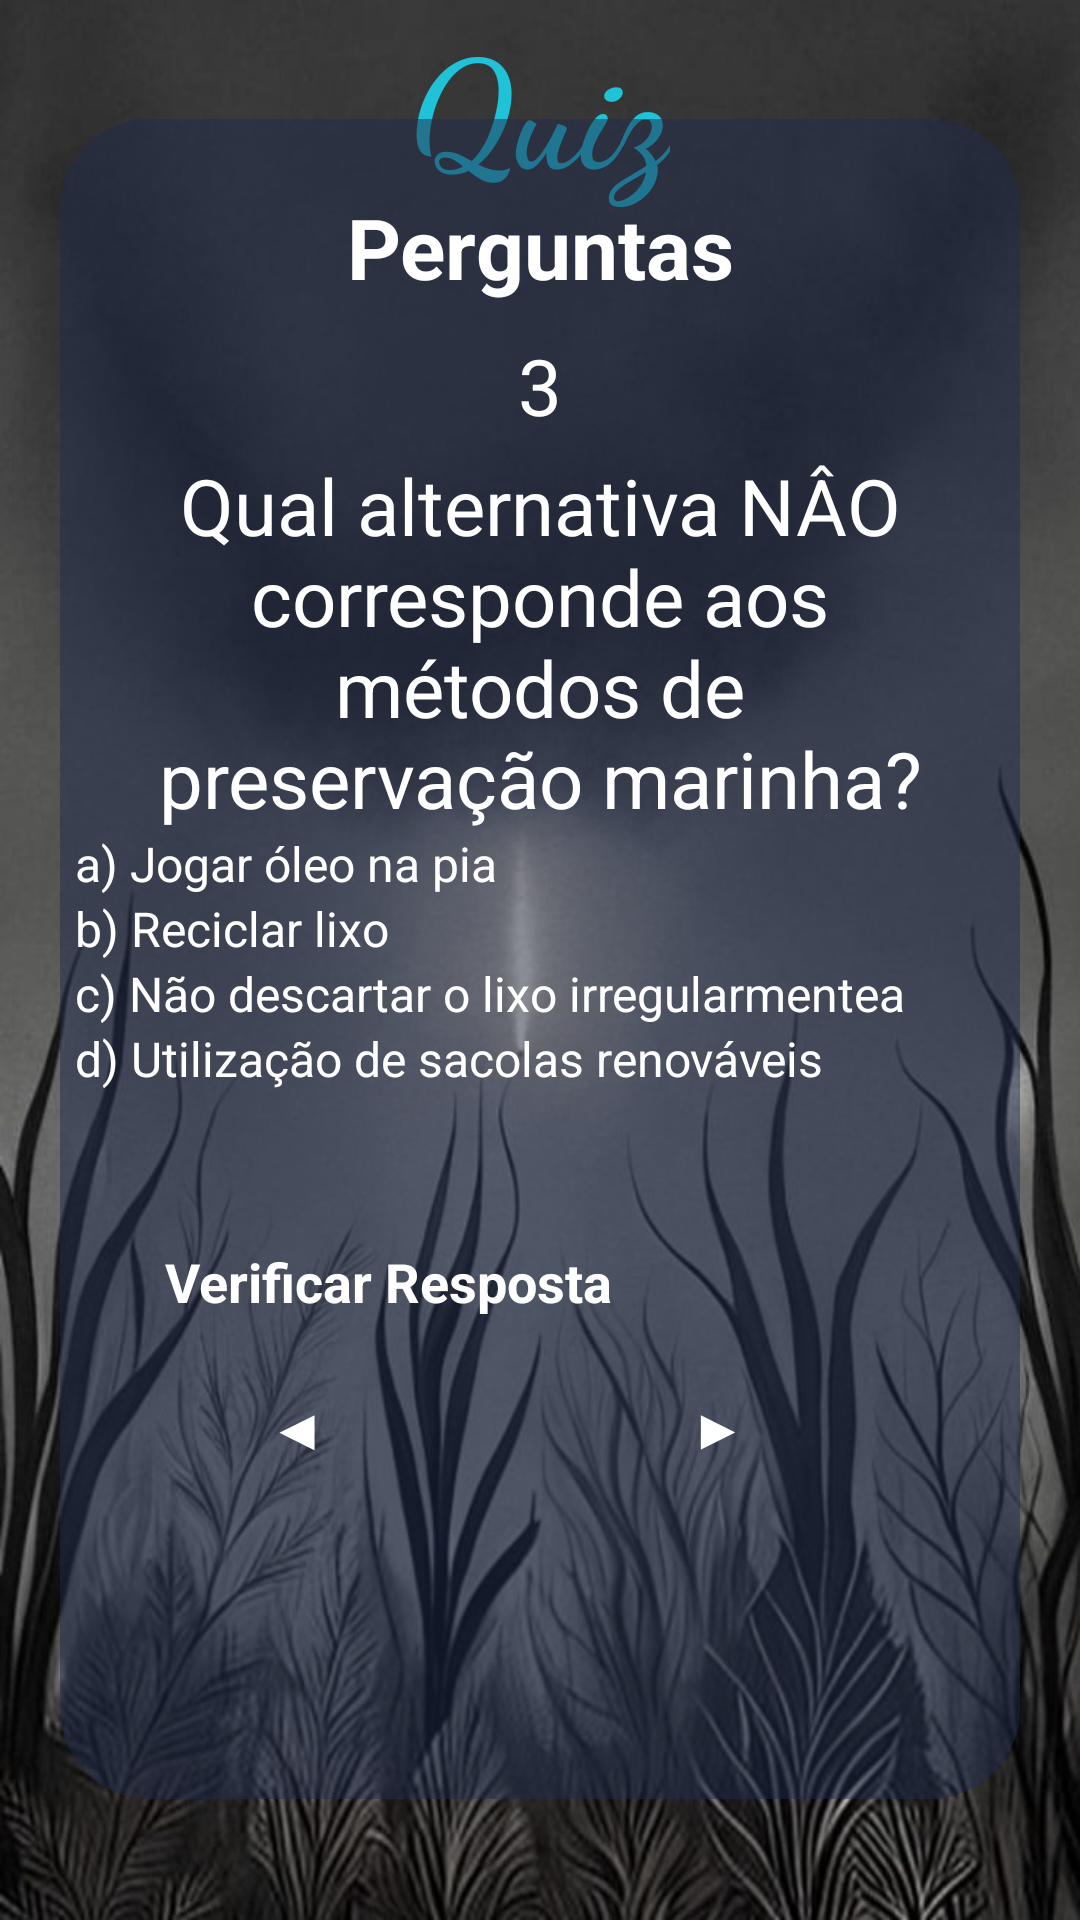

Reconstruct the res/layout file that produces this screen, plus the resources it refers to.
<!-- AndroidManifest.xml: application theme Theme.AquaLife -->
<!-- res/layout/activity_layout_topico3_zquiz3.xml -->
<?xml version="1.0" encoding="utf-8"?>
<androidx.constraintlayout.widget.ConstraintLayout xmlns:android="http://schemas.android.com/apk/res/android"
    xmlns:app="http://schemas.android.com/apk/res-auto"
    xmlns:tools="http://schemas.android.com/tools"
    android:id="@+id/main"
    android:layout_width="match_parent"
    android:layout_height="match_parent"
    tools:context=".Topico3_zquiz3"
    android:background="@drawable/background_cinza">

    <TextView
        android:id="@+id/tvwTitleAquaLife"
        android:layout_width="wrap_content"
        android:layout_height="wrap_content"
        android:layout_centerHorizontal="true"
        android:fontFamily="cursive"
        android:text="@string/quiz"
        android:textColor="#20C2D7"
        android:textSize="50sp"
        android:textStyle="bold"
        app:layout_constraintBottom_toTopOf="@+id/containerMain"
        app:layout_constraintEnd_toEndOf="parent"
        app:layout_constraintStart_toStartOf="parent"
        app:layout_constraintTop_toTopOf="parent"
        app:layout_constraintVertical_bias="0.0"/>

    <View
        android:id="@+id/containerMain"
        android:layout_width="match_parent"
        android:layout_height="560dp"
        android:layout_marginHorizontal="20dp"
        android:background="@drawable/container_quiz"
        app:layout_constraintBottom_toBottomOf="parent"
        app:layout_constraintEnd_toEndOf="parent"
        app:layout_constraintStart_toStartOf="parent"
        app:layout_constraintTop_toTopOf="parent"
        app:layout_constraintVertical_bias="0.497" />

    <TextView
        android:id="@+id/txtTitle"
        android:layout_width="wrap_content"
        android:layout_height="wrap_content"
        android:layout_marginTop="24dp"
        android:text="@string/perguntaTitulo"
        android:textColor="@color/white"
        android:textSize="28sp"
        android:textStyle="bold"
        app:layout_constraintEnd_toEndOf="@id/containerMain"
        app:layout_constraintStart_toStartOf="@id/containerMain"
        app:layout_constraintTop_toTopOf="@id/containerMain" />

    <TextView
        android:id="@+id/txtUsername"
        android:layout_width="match_parent"
        android:layout_height="wrap_content"
        android:layout_marginHorizontal="40dp"
        android:layout_marginVertical="10dp"
        android:gravity="center"
        android:text="@string/numero3.t3"
        android:textSize="26dp"
        android:textColor="@color/white"
        app:layout_constraintEnd_toEndOf="@id/containerMain"
        app:layout_constraintStart_toStartOf="@id/containerMain"
        app:layout_constraintTop_toBottomOf="@id/txtTitle"
        tools:layout_editor_absoluteY="222dp" />



    <TextView
        android:id="@+id/txtWelcome"
        android:layout_width="match_parent"
        android:layout_height="wrap_content"
        android:layout_marginHorizontal="40dp"
        android:layout_marginVertical="5dp"
        android:text="@string/pergunta3.t3"
        android:gravity="center"
        android:textSize="26dp"
        android:textColor="@color/white"
        app:layout_constraintEnd_toEndOf="@id/containerMain"
        app:layout_constraintStart_toStartOf="@id/containerMain"
        app:layout_constraintTop_toBottomOf="@id/txtUsername"
        style="@style/Widget.MaterialComponents.TextInputLayout.OutlinedBox"/>



    <RadioGroup
        android:id="@+id/rdioGroup"
        android:layout_width="match_parent"
        android:layout_height="wrap_content"
        app:layout_constraintEnd_toEndOf="@id/containerMain"
        app:layout_constraintStart_toStartOf="@id/containerMain"
        app:layout_constraintTop_toBottomOf="@id/txtWelcome">

        <RadioButton
            android:id="@+id/rdioButton1"
            android:layout_width="match_parent"
            android:layout_height="wrap_content"
            android:onClick="respostaCorreta"
            android:text="@string/resposta1.3t3"
            android:textColor="@color/white"
            android:layout_marginHorizontal="25dp"
            android:textSize="16sp"
            app:buttonTint="@color/blue"
            app:layout_constraintEnd_toEndOf="@id/containerMain"
            app:layout_constraintStart_toStartOf="@id/containerMain"
            app:layout_constraintTop_toBottomOf="@id/txtWelcome" />

        <RadioButton
            android:id="@+id/rdioButton2"
            android:layout_width="match_parent"
            android:layout_height="wrap_content"
            android:onClick="respostaCorreta"
            android:text="@string/resposta2.3t3"
            android:textColor="@color/white"
            android:layout_marginHorizontal="25dp"
            android:textSize="16sp"
            app:buttonTint="@color/blue"
            app:layout_constraintEnd_toEndOf="@id/containerMain"
            app:layout_constraintStart_toStartOf="@id/containerMain"
            app:layout_constraintTop_toBottomOf="@id/rdioButton1" />

        <RadioButton
            android:id="@+id/rdioButton3"
            android:layout_width="match_parent"
            android:layout_height="wrap_content"
            android:onClick="respostaCorreta"
            android:text="@string/resposta3.3t3"
            android:textColor="@color/white"
            android:layout_marginHorizontal="25dp"
            android:textSize="16sp"
            app:buttonTint="@color/blue"
            app:layout_constraintEnd_toEndOf="@id/containerMain"
            app:layout_constraintStart_toStartOf="@id/containerMain"
            app:layout_constraintTop_toBottomOf="@id/rdioButton2" />

        <RadioButton
            android:id="@+id/rdioButton4"
            android:layout_width="match_parent"
            android:layout_height="wrap_content"
            android:onClick="respostaCorreta"
            android:text="@string/resposta4.3t3"
            android:textColor="@color/white"
            android:layout_marginHorizontal="25dp"
            android:textSize="16sp"
            app:buttonTint="@color/blue"
            app:layout_constraintEnd_toEndOf="@id/containerMain"
            app:layout_constraintStart_toStartOf="@id/containerMain"
            app:layout_constraintTop_toBottomOf="@id/rdioButton3" />
    </RadioGroup>

    <androidx.appcompat.widget.AppCompatButton
        android:id="@+id/btnCheck"
        android:layout_width="match_parent"
        android:layout_height="wrap_content"
        android:layout_marginHorizontal="40dp"
        android:padding="15sp"
        android:layout_marginTop="0sp"
        android:text="@string/verificarResposta"
        android:background="@drawable/background_button_selector"
        android:enabled="true"
        android:textColor="@color/white"
        android:textSize="18sp"
        android:textStyle="bold"
        app:cornerRadius="30dp"
        app:layout_constraintVertical_bias="0.2"
        app:layout_constraintBottom_toBottomOf="@id/containerMain"
        app:layout_constraintEnd_toEndOf="@id/containerMain"
        app:layout_constraintStart_toStartOf="@id/containerMain"
        app:layout_constraintTop_toBottomOf="@id/rdioGroup" />

    <androidx.appcompat.widget.AppCompatButton
        android:id="@+id/btnContinue"
        android:layout_width="match_parent"
        android:layout_height="wrap_content"
        android:layout_marginHorizontal="140dp"
        android:layout_marginTop="85dp"
        android:layout_marginEnd="80dp"
        android:layout_marginStart="215dp"
        android:background="@drawable/background_button_selector"
        android:enabled="true"
        android:padding="15sp"
        android:text="@string/setaAvancar"
        android:textColor="@color/white"
        android:textSize="18sp"
        android:textStyle="bold"
        app:cornerRadius="30dp"
        app:layout_constraintTop_toBottomOf="@id/rdioGroup"  />

    <androidx.appcompat.widget.AppCompatButton
        android:id="@+id/btnVoltar"
        android:layout_width="match_parent"
        android:layout_height="wrap_content"
        android:layout_marginHorizontal="140dp"
        android:layout_marginTop="85dp"
        android:layout_marginEnd="220dp"
        android:layout_marginStart="75dp"
        android:background="@drawable/background_button_selector"
        android:enabled="true"
        android:padding="15sp"
        android:text="@string/setaVoltar"
        android:textColor="@color/white"
        android:textSize="18sp"
        android:textStyle="bold"
        app:cornerRadius="30dp"
        app:layout_constraintTop_toBottomOf="@id/rdioGroup" />


</androidx.constraintlayout.widget.ConstraintLayout>
<!-- resources referenced by this layout -->
<resources>
  <color name="blue">#29A0FF</color>
  <color name="white">#FFFFFFFF</color>
  <!-- drawable background_button_selector (drawable) -->
  <?xml version="1.0" encoding="utf-8"?>
  <selector xmlns:android="http://schemas.android.com/apk/res/android">
  
      <item android:state_enabled="false" android:drawable="@drawable/background_button_disabled"/>
      <item android:state_enabled="true" android:drawable="@drawable/background_button_enabled"/>
  
  
  
  
  </selector>
  <!-- drawable background_cinza: png bitmap (drawable, 398938 bytes) -->
  <!-- drawable container_quiz (drawable) -->
  <?xml version="1.0" encoding="utf-8"?>
  <shape xmlns:android="http://schemas.android.com/apk/res/android"
      android:shape="rectangle">
  
      <solid android:color="@color/darker_blue"/>
      <corners android:radius="30dp"/>
  </shape>
  <string name="numero3.t3">3</string>
  <string name="pergunta3.t3">Qual alternativa NÂO corresponde aos métodos de preservação marinha?</string>
  <string name="perguntaTitulo">Perguntas</string>
  <string name="quiz">Quiz</string>
  <string name="resposta1.3t3">a) Jogar óleo na pia</string>
  <string name="resposta2.3t3">b) Reciclar lixo</string>
  <string name="resposta3.3t3">c) Não descartar o lixo irregularmentea</string>
  <string name="resposta4.3t3">d) Utilização de sacolas renováveis</string>
  <string name="setaAvancar">▶</string>
  <string name="setaVoltar">◀</string>
  <string name="verificarResposta">Verificar Resposta</string>
  <!-- drawable background_button_disabled (drawable) -->
  <?xml version="1.0" encoding="utf-8"?>
  <shape xmlns:android="http://schemas.android.com/apk/res/android"
       android:shape="rectangle">
  
       <solid android:color="@color/gray"/>
       <corners android:radius="30dp"/>
       <stroke android:color="@color/blue" android:width="1dp"/>
  
  
  </shape>
  <color name="darker_blue">#80212C4D</color>
  <color name="gray">#A49E9E</color>
</resources>
